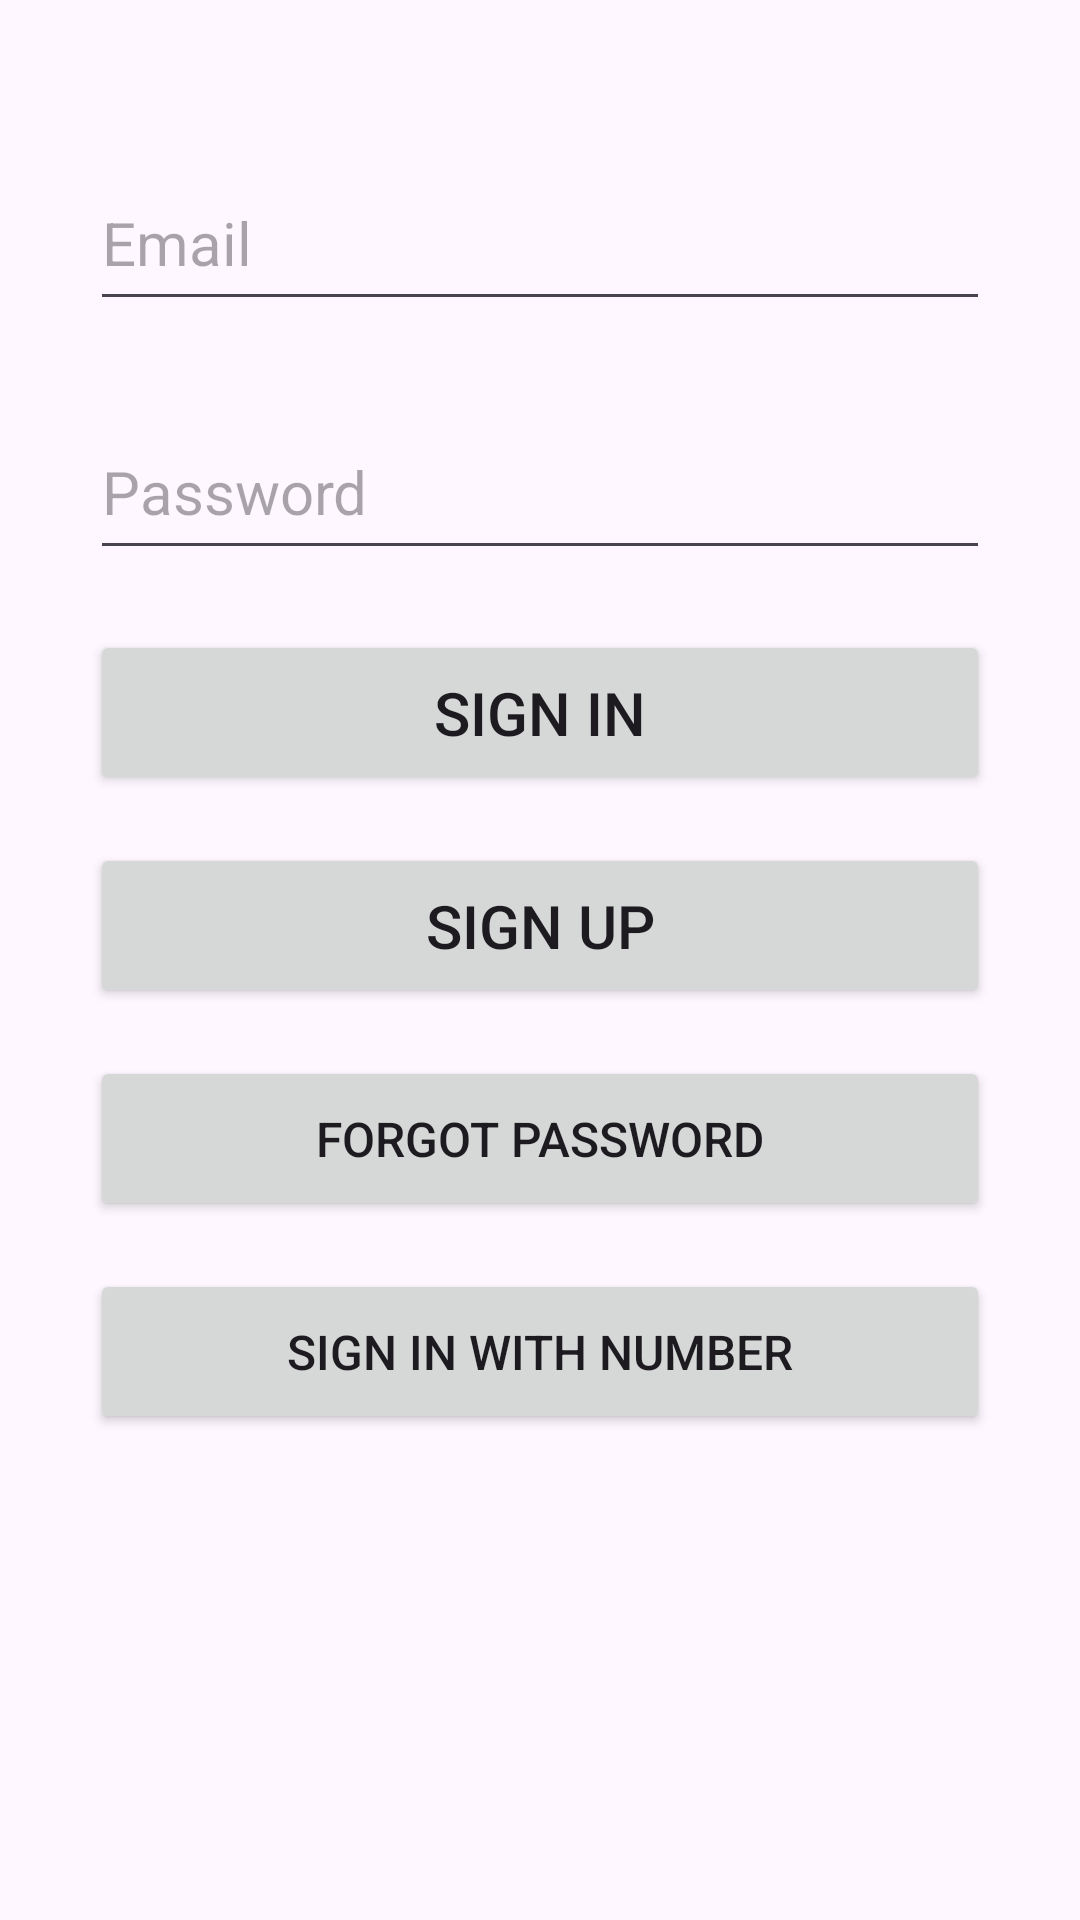

Here is an Android app screen rendered from its layout file. Give the layout XML and the strings, colors and styles it references.
<!-- AndroidManifest.xml: application theme Theme.FirebaseApp -->
<!-- res/layout/activity_login.xml -->
<?xml version="1.0" encoding="utf-8"?>
<androidx.constraintlayout.widget.ConstraintLayout xmlns:android="http://schemas.android.com/apk/res/android"
    xmlns:app="http://schemas.android.com/apk/res-auto"
    xmlns:tools="http://schemas.android.com/tools"
    android:layout_width="match_parent"
    android:layout_height="match_parent"
    android:layout_gravity="center"
    tools:context="com.crest.firebaseapp.LoginActivity">

    <EditText
        android:id="@+id/login_et_email"
        android:layout_width="300dp"
        android:layout_height="55dp"
        android:layout_marginTop="52dp"
        android:ems="10"
        android:hint="Email"
        android:inputType="textEmailAddress"
        android:textSize="20sp"
        app:layout_constraintEnd_toEndOf="parent"
        app:layout_constraintStart_toStartOf="parent"
        app:layout_constraintTop_toTopOf="parent" />

    <Button
        android:id="@+id/signin_btn"
        android:layout_width="300dp"
        android:layout_height="55dp"
        android:layout_marginTop="20dp"
        android:text="Sign In"
        android:textAllCaps="true"
        android:textSize="20sp"
        app:layout_constraintEnd_toEndOf="@+id/login_et_pass"
        app:layout_constraintHorizontal_bias="0.0"
        app:layout_constraintStart_toStartOf="@+id/login_et_pass"
        app:layout_constraintTop_toBottomOf="@+id/login_et_pass" />

    <Button
        android:id="@+id/signup_btn"
        android:layout_width="300dp"
        android:layout_height="55dp"
        android:layout_marginTop="16dp"
        android:text="Sign Up"
        android:textAllCaps="true"
        android:textSize="20sp"
        app:layout_constraintEnd_toEndOf="@+id/signin_btn"
        app:layout_constraintHorizontal_bias="0.0"
        app:layout_constraintStart_toStartOf="@+id/signin_btn"
        app:layout_constraintTop_toBottomOf="@+id/signin_btn" />

    <Button
        android:id="@+id/forgot_btn"
        android:layout_width="300dp"
        android:layout_height="55dp"
        android:layout_marginTop="16dp"
        android:text="Forgot Password"
        android:textSize="16sp"
        app:layout_constraintEnd_toEndOf="@+id/signup_btn"
        app:layout_constraintHorizontal_bias="1.0"
        app:layout_constraintStart_toStartOf="@+id/signup_btn"
        app:layout_constraintTop_toBottomOf="@+id/signup_btn" />

    <Button
        android:id="@+id/sign_in_with_number"
        android:layout_width="300dp"
        android:layout_height="55dp"
        android:layout_marginTop="16dp"
        android:text="Sign in with number"
        android:textSize="16sp"
        app:layout_constraintEnd_toEndOf="@+id/forgot_btn"
        app:layout_constraintHorizontal_bias="1.0"
        app:layout_constraintStart_toStartOf="@+id/forgot_btn"
        app:layout_constraintTop_toBottomOf="@+id/forgot_btn" />

    <EditText
        android:id="@+id/login_et_pass"
        android:layout_width="300dp"
        android:layout_height="55dp"
        android:layout_marginTop="28dp"
        android:ems="10"
        android:hint="Password"
        android:inputType="textPassword"
        android:textSize="20sp"
        app:layout_constraintEnd_toEndOf="@+id/login_et_email"
        app:layout_constraintHorizontal_bias="0.0"
        app:layout_constraintStart_toStartOf="@+id/login_et_email"
        app:layout_constraintTop_toBottomOf="@+id/login_et_email" />

</androidx.constraintlayout.widget.ConstraintLayout>
<!-- resources referenced by this layout -->
<resources>
  <style name="Theme.FirebaseApp" parent="Base.Theme.FirebaseApp" />
  <style name="Base.Theme.FirebaseApp" parent="Theme.Material3.DayNight">
          
          
      </style>
</resources>
